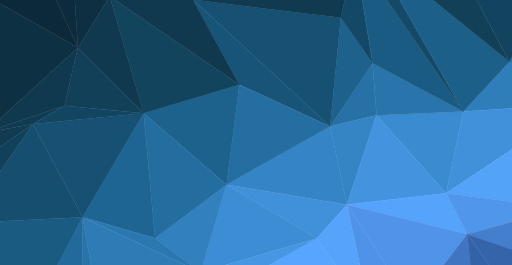
t = 0.00 s
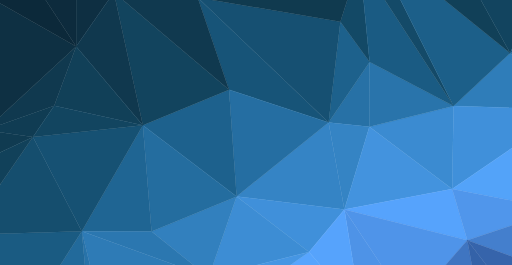
t = 0.83 s
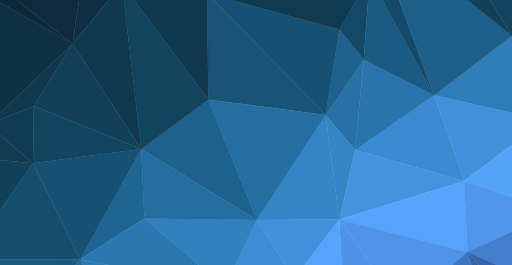
t = 2.50 s
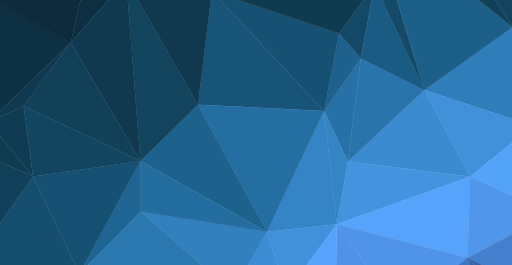
t = 3.33 s
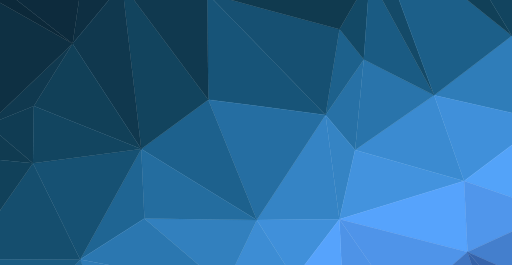
t = 4.17 s
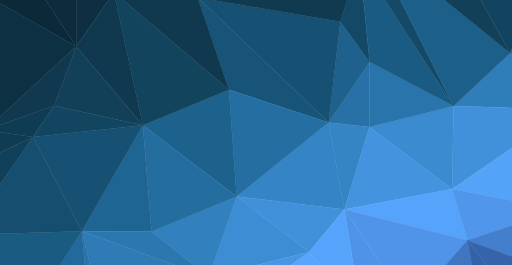
t = 5.83 s

The animated SVG that drew these frames (rendered in a browser with its animation timeline set to each time). Animation: 107 SMIL elements (animate=107); one cycle of 6.67 s, repeats indefinitely.

<?xml version="1.0" encoding="utf-8"?>
<svg xmlns="http://www.w3.org/2000/svg" xmlns:xlink="http://www.w3.org/1999/xlink" style="margin: auto; background: rgb(241, 242, 243); display: block; z-index: 1; position: relative; shape-rendering: auto;" width="1433" height="742" preserveAspectRatio="xMidYMid" viewBox="0 0 1433 742">
<g transform="translate(716.5,371) scale(1,1) translate(-716.5,-371)"><g id="bk-0.33404553338382015"><path d="M 924 354  L 1054 323  L 1043 177 Z" stroke="#2771a6" fill="#2771a6">
  <animate attributeName="d" repeatDur="indefinite" dur="6.666666666666666s" keyTimes="0;0.5;1" values="M 924 354  L 1054 323  L 1043 177 Z;M 907 311  L 974 452  L 1010 163 Z;M 924 354  L 1054 323  L 1043 177 Z"></animate>
</path><path d="M 1043 177  L 954 50  L 924 354 Z" stroke="#1d618c" fill="#1d618c">
  <animate attributeName="d" repeatDur="indefinite" dur="6.666666666666666s" keyTimes="0;0.5;1" values="M 1043 177  L 954 50  L 924 354 Z;M 1010 163  L 949 93  L 907 311 Z;M 1043 177  L 954 50  L 924 354 Z"></animate>
</path><path d="M 924 354  L 971 573  L 1054 323 Z" stroke="#3584c4" fill="#3584c4">
  <animate attributeName="d" repeatDur="indefinite" dur="6.666666666666666s" keyTimes="0;0.5;1" values="M 924 354  L 971 573  L 1054 323 Z;M 907 311  L 943 628  L 974 452 Z;M 924 354  L 971 573  L 1054 323 Z"></animate>
</path><path d="M 1249 541  L 1297 312  L 1054 323 Z" stroke="#3b8bd1" fill="#3b8bd1">
  <animate attributeName="d" repeatDur="indefinite" dur="6.666666666666666s" keyTimes="0;0.5;1" values="M 1249 541  L 1297 312  L 1054 323 Z;M 1316 495  L 1188 252  L 974 452 Z;M 1249 541  L 1297 312  L 1054 323 Z"></animate>
</path><path d="M 1054 323  L 1297 312  L 1043 177 Z" stroke="#2974ab" fill="#2974ab">
  <animate attributeName="d" repeatDur="indefinite" dur="6.666666666666666s" keyTimes="0;0.5;1" values="M 1054 323  L 1297 312  L 1043 177 Z;M 974 452  L 1188 252  L 1010 163 Z;M 1054 323  L 1297 312  L 1043 177 Z"></animate>
</path><path d="M 1043 177  L 993 -130  L 954 50 Z" stroke="#134966" fill="#134966">
  <animate attributeName="d" repeatDur="indefinite" dur="6.666666666666666s" keyTimes="0;0.5;1" values="M 1043 177  L 993 -130  L 954 50 Z;M 1010 163  L 1049 -43  L 949 93 Z;M 1043 177  L 993 -130  L 954 50 Z"></animate>
</path><path d="M 1297 312  L 993 -130  L 1043 177 Z" stroke="#1a5b83" fill="#1a5b83">
  <animate attributeName="d" repeatDur="indefinite" dur="6.666666666666666s" keyTimes="0;0.5;1" values="M 1297 312  L 993 -130  L 1043 177 Z;M 1188 252  L 1049 -43  L 1010 163 Z;M 1297 312  L 993 -130  L 1043 177 Z"></animate>
</path><path d="M 540 -1  L 670 237  L 924 354 Z" stroke="#175478" fill="#175478">
  <animate attributeName="d" repeatDur="indefinite" dur="6.666666666666666s" keyTimes="0;0.5;1" values="M 540 -1  L 670 237  L 924 354 Z;M 593 -24  L 554 293  L 907 311 Z;M 540 -1  L 670 237  L 924 354 Z"></animate>
</path><path d="M 540 -1  L 924 354  L 954 50 Z" stroke="#165072" fill="#165072">
  <animate attributeName="d" repeatDur="indefinite" dur="6.666666666666666s" keyTimes="0;0.5;1" values="M 540 -1  L 924 354  L 954 50 Z;M 593 -24  L 907 311  L 949 93 Z;M 540 -1  L 924 354  L 954 50 Z"></animate>
</path><path d="M 924 354  L 634 517  L 971 573 Z" stroke="#3584c5" fill="#3584c5">
  <animate attributeName="d" repeatDur="indefinite" dur="6.666666666666666s" keyTimes="0;0.5;1" values="M 924 354  L 634 517  L 971 573 Z;M 907 311  L 747 649  L 943 628 Z;M 924 354  L 634 517  L 971 573 Z"></animate>
</path><path d="M 971 573  L 1249 541  L 1054 323 Z" stroke="#4393de" fill="#4393de">
  <animate attributeName="d" repeatDur="indefinite" dur="6.666666666666666s" keyTimes="0;0.5;1" values="M 971 573  L 1249 541  L 1054 323 Z;M 943 628  L 1316 495  L 974 452 Z;M 971 573  L 1249 541  L 1054 323 Z"></animate>
</path><path d="M 670 237  L 634 517  L 924 354 Z" stroke="#256ea2" fill="#256ea2">
  <animate attributeName="d" repeatDur="indefinite" dur="6.666666666666666s" keyTimes="0;0.5;1" values="M 670 237  L 634 517  L 924 354 Z;M 554 293  L 747 649  L 907 311 Z;M 670 237  L 634 517  L 924 354 Z"></animate>
</path><path d="M 993 -130  L 540 -1  L 954 50 Z" stroke="#103a4f" fill="#103a4f">
  <animate attributeName="d" repeatDur="indefinite" dur="6.666666666666666s" keyTimes="0;0.5;1" values="M 993 -130  L 540 -1  L 954 50 Z;M 1049 -43  L 593 -24  L 949 93 Z;M 993 -130  L 540 -1  L 954 50 Z"></animate>
</path><path d="M 1624 291  L 1426 173  L 1297 312 Z" stroke="#2f7db9" fill="#2f7db9">
  <animate attributeName="d" repeatDur="indefinite" dur="6.666666666666666s" keyTimes="0;0.5;1" values="M 1624 291  L 1426 173  L 1297 312 Z;M 1492 352  L 1435 76  L 1188 252 Z;M 1624 291  L 1426 173  L 1297 312 Z"></animate>
</path><path d="M 1297 312  L 1038 -141  L 993 -130 Z" stroke="#144a68" fill="#144a68">
  <animate attributeName="d" repeatDur="indefinite" dur="6.666666666666666s" keyTimes="0;0.5;1" values="M 1297 312  L 1038 -141  L 993 -130 Z;M 1188 252  L 1037 -243  L 1049 -43 Z;M 1297 312  L 1038 -141  L 993 -130 Z"></animate>
</path><path d="M 634 517  L 886 668  L 971 573 Z" stroke="#4090da" fill="#4090da">
  <animate attributeName="d" repeatDur="indefinite" dur="6.666666666666666s" keyTimes="0;0.5;1" values="M 634 517  L 886 668  L 971 573 Z;M 747 649  L 802 818  L 943 628 Z;M 634 517  L 886 668  L 971 573 Z"></animate>
</path><path d="M 971 573  L 1308 656  L 1249 541 Z" stroke="#56a3fc" fill="#56a3fc">
  <animate attributeName="d" repeatDur="indefinite" dur="6.666666666666666s" keyTimes="0;0.5;1" values="M 971 573  L 1308 656  L 1249 541 Z;M 943 628  L 1309 722  L 1316 495 Z;M 971 573  L 1308 656  L 1249 541 Z"></animate>
</path><path d="M 1426 173  L 1038 -141  L 1297 312 Z" stroke="#1c5f89" fill="#1c5f89">
  <animate attributeName="d" repeatDur="indefinite" dur="6.666666666666666s" keyTimes="0;0.5;1" values="M 1426 173  L 1038 -141  L 1297 312 Z;M 1435 76  L 1037 -243  L 1188 252 Z;M 1426 173  L 1038 -141  L 1297 312 Z"></animate>
</path><path d="M 993 -130  L 720 -235  L 540 -1 Z" stroke="#0e3246" fill="#0e3246">
  <animate attributeName="d" repeatDur="indefinite" dur="6.666666666666666s" keyTimes="0;0.5;1" values="M 993 -130  L 720 -235  L 540 -1 Z;M 1049 -43  L 761 -331  L 593 -24 Z;M 993 -130  L 720 -235  L 540 -1 Z"></animate>
</path><path d="M 1155 856  L 1308 656  L 971 573 Z" stroke="#4f94e9" fill="#4f94e9">
  <animate attributeName="d" repeatDur="indefinite" dur="6.666666666666666s" keyTimes="0;0.5;1" values="M 1155 856  L 1308 656  L 971 573 Z;M 1115 868  L 1309 722  L 943 628 Z;M 1155 856  L 1308 656  L 971 573 Z"></animate>
</path><path d="M 1249 541  L 1624 291  L 1297 312 Z" stroke="#4090da" fill="#4090da">
  <animate attributeName="d" repeatDur="indefinite" dur="6.666666666666666s" keyTimes="0;0.5;1" values="M 1249 541  L 1624 291  L 1297 312 Z;M 1316 495  L 1492 352  L 1188 252 Z;M 1249 541  L 1624 291  L 1297 312 Z"></animate>
</path><path d="M 670 237  L 402 317  L 634 517 Z" stroke="#1d618d" fill="#1d618d">
  <animate attributeName="d" repeatDur="indefinite" dur="6.666666666666666s" keyTimes="0;0.5;1" values="M 670 237  L 402 317  L 634 517 Z;M 554 293  L 393 451  L 747 649 Z;M 670 237  L 402 317  L 634 517 Z"></animate>
</path><path d="M 307 -10  L 402 317  L 670 237 Z" stroke="#12445e" fill="#12445e">
  <animate attributeName="d" repeatDur="indefinite" dur="6.666666666666666s" keyTimes="0;0.5;1" values="M 307 -10  L 402 317  L 670 237 Z;M 353 -56  L 393 451  L 554 293 Z;M 307 -10  L 402 317  L 670 237 Z"></animate>
</path><path d="M 1035 873  L 1155 856  L 971 573 Z" stroke="#4e93e7" fill="#4e93e7">
  <animate attributeName="d" repeatDur="indefinite" dur="6.666666666666666s" keyTimes="0;0.5;1" values="M 1035 873  L 1155 856  L 971 573 Z;M 938 883  L 1115 868  L 943 628 Z;M 1035 873  L 1155 856  L 971 573 Z"></animate>
</path><path d="M 886 668  L 1035 873  L 971 573 Z" stroke="#56a3fc" fill="#56a3fc">
  <animate attributeName="d" repeatDur="indefinite" dur="6.666666666666666s" keyTimes="0;0.5;1" values="M 886 668  L 1035 873  L 971 573 Z;M 802 818  L 938 883  L 943 628 Z;M 886 668  L 1035 873  L 971 573 Z"></animate>
</path><path d="M 634 517  L 562 762  L 886 668 Z" stroke="#3d8dd4" fill="#3d8dd4">
  <animate attributeName="d" repeatDur="indefinite" dur="6.666666666666666s" keyTimes="0;0.5;1" values="M 634 517  L 562 762  L 886 668 Z;M 747 649  L 651 818  L 802 818 Z;M 634 517  L 562 762  L 886 668 Z"></animate>
</path><path d="M 886 668  L 647 801  L 1035 873 Z" stroke="#57a5fe" fill="#57a5fe">
  <animate attributeName="d" repeatDur="indefinite" dur="6.666666666666666s" keyTimes="0;0.5;1" values="M 886 668  L 647 801  L 1035 873 Z;M 802 818  L 770 946  L 938 883 Z;M 886 668  L 647 801  L 1035 873 Z"></animate>
</path><path d="M 434 667  L 562 762  L 634 517 Z" stroke="#3280be" fill="#3280be">
  <animate attributeName="d" repeatDur="indefinite" dur="6.666666666666666s" keyTimes="0;0.5;1" values="M 434 667  L 562 762  L 634 517 Z;M 394 593  L 651 818  L 747 649 Z;M 434 667  L 562 762  L 634 517 Z"></animate>
</path><path d="M 402 317  L 434 667  L 634 517 Z" stroke="#246d9f" fill="#246d9f">
  <animate attributeName="d" repeatDur="indefinite" dur="6.666666666666666s" keyTimes="0;0.5;1" values="M 402 317  L 434 667  L 634 517 Z;M 393 451  L 394 593  L 747 649 Z;M 402 317  L 434 667  L 634 517 Z"></animate>
</path><path d="M 1573 583  L 1624 291  L 1249 541 Z" stroke="#53a3f9" fill="#53a3f9">
  <animate attributeName="d" repeatDur="indefinite" dur="6.666666666666666s" keyTimes="0;0.5;1" values="M 1573 583  L 1624 291  L 1249 541 Z;M 1544 598  L 1492 352  L 1316 495 Z;M 1573 583  L 1624 291  L 1249 541 Z"></animate>
</path><path d="M 1573 583  L 1249 541  L 1308 656 Z" stroke="#5096eb" fill="#5096eb">
  <animate attributeName="d" repeatDur="indefinite" dur="6.666666666666666s" keyTimes="0;0.5;1" values="M 1573 583  L 1249 541  L 1308 656 Z;M 1544 598  L 1316 495  L 1309 722 Z;M 1573 583  L 1249 541  L 1308 656 Z"></animate>
</path><path d="M 562 762  L 647 801  L 886 668 Z" stroke="#4696e3" fill="#4696e3">
  <animate attributeName="d" repeatDur="indefinite" dur="6.666666666666666s" keyTimes="0;0.5;1" values="M 562 762  L 647 801  L 886 668 Z;M 651 818  L 770 946  L 802 818 Z;M 562 762  L 647 801  L 886 668 Z"></animate>
</path><path d="M 1426 173  L 1205 -242  L 1038 -141 Z" stroke="#114058" fill="#114058">
  <animate attributeName="d" repeatDur="indefinite" dur="6.666666666666666s" keyTimes="0;0.5;1" values="M 1426 173  L 1205 -242  L 1038 -141 Z;M 1435 76  L 1245 -222  L 1037 -243 Z;M 1426 173  L 1205 -242  L 1038 -141 Z"></animate>
</path><path d="M 1577 -135  L 1205 -242  L 1426 173 Z" stroke="#12445f" fill="#12445f">
  <animate attributeName="d" repeatDur="indefinite" dur="6.666666666666666s" keyTimes="0;0.5;1" values="M 1577 -135  L 1205 -242  L 1426 173 Z;M 1513 -284  L 1245 -222  L 1435 76 Z;M 1577 -135  L 1205 -242  L 1426 173 Z"></animate>
</path><path d="M 1205 -242  L 720 -235  L 1038 -141 Z" stroke="#0e3044" fill="#0e3044">
  <animate attributeName="d" repeatDur="indefinite" dur="6.666666666666666s" keyTimes="0;0.5;1" values="M 1205 -242  L 720 -235  L 1038 -141 Z;M 1245 -222  L 761 -331  L 1037 -243 Z;M 1205 -242  L 720 -235  L 1038 -141 Z"></animate>
</path><path d="M 1038 -141  L 720 -235  L 993 -130 Z" stroke="#0e3246" fill="#0e3246">
  <animate attributeName="d" repeatDur="indefinite" dur="6.666666666666666s" keyTimes="0;0.5;1" values="M 1038 -141  L 720 -235  L 993 -130 Z;M 1037 -243  L 761 -331  L 1049 -43 Z;M 1038 -141  L 720 -235  L 993 -130 Z"></animate>
</path><path d="M 540 -1  L 307 -10  L 670 237 Z" stroke="#10394f" fill="#10394f">
  <animate attributeName="d" repeatDur="indefinite" dur="6.666666666666666s" keyTimes="0;0.5;1" values="M 540 -1  L 307 -10  L 670 237 Z;M 593 -24  L 353 -56  L 554 293 Z;M 540 -1  L 307 -10  L 670 237 Z"></animate>
</path><path d="M 1624 291  L 1501 95  L 1426 173 Z" stroke="#2772a7" fill="#2772a7">
  <animate attributeName="d" repeatDur="indefinite" dur="6.666666666666666s" keyTimes="0;0.5;1" values="M 1624 291  L 1501 95  L 1426 173 Z;M 1492 352  L 1517 6  L 1435 76 Z;M 1624 291  L 1501 95  L 1426 173 Z"></animate>
</path><path d="M 1707 790  L 1573 583  L 1308 656 Z" stroke="#447fcd" fill="#447fcd">
  <animate attributeName="d" repeatDur="indefinite" dur="6.666666666666666s" keyTimes="0;0.5;1" values="M 1707 790  L 1573 583  L 1308 656 Z;M 1628 877  L 1544 598  L 1309 722 Z;M 1707 790  L 1573 583  L 1308 656 Z"></animate>
</path><path d="M 1624 291  L 1718 109  L 1501 95 Z" stroke="#266fa3" fill="#266fa3">
  <animate attributeName="d" repeatDur="indefinite" dur="6.666666666666666s" keyTimes="0;0.5;1" values="M 1624 291  L 1718 109  L 1501 95 Z;M 1492 352  L 1749 111  L 1517 6 Z;M 1624 291  L 1718 109  L 1501 95 Z"></animate>
</path><path d="M 720 -235  L 598 -255  L 540 -1 Z" stroke="#0d2d40" fill="#0d2d40">
  <animate attributeName="d" repeatDur="indefinite" dur="6.666666666666666s" keyTimes="0;0.5;1" values="M 720 -235  L 598 -255  L 540 -1 Z;M 761 -331  L 552 -198  L 593 -24 Z;M 720 -235  L 598 -255  L 540 -1 Z"></animate>
</path><path d="M 1807 505  L 1718 109  L 1624 291 Z" stroke="#3989cd" fill="#3989cd">
  <animate attributeName="d" repeatDur="indefinite" dur="6.666666666666666s" keyTimes="0;0.5;1" values="M 1807 505  L 1718 109  L 1624 291 Z;M 1849 532  L 1749 111  L 1492 352 Z;M 1807 505  L 1718 109  L 1624 291 Z"></animate>
</path><path d="M 1501 95  L 1577 -135  L 1426 173 Z" stroke="#19597f" fill="#19597f">
  <animate attributeName="d" repeatDur="indefinite" dur="6.666666666666666s" keyTimes="0;0.5;1" values="M 1501 95  L 1577 -135  L 1426 173 Z;M 1517 6  L 1513 -284  L 1435 76 Z;M 1501 95  L 1577 -135  L 1426 173 Z"></animate>
</path><path d="M 1727 -73  L 1577 -135  L 1501 95 Z" stroke="#144c6b" fill="#144c6b">
  <animate attributeName="d" repeatDur="indefinite" dur="6.666666666666666s" keyTimes="0;0.5;1" values="M 1727 -73  L 1577 -135  L 1501 95 Z;M 1680 50  L 1513 -284  L 1517 6 Z;M 1727 -73  L 1577 -135  L 1501 95 Z"></animate>
</path><path d="M 1205 -242  L 1679 -278  L 720 -235 Z" stroke="#0e3043" fill="#0e3043">
  <animate attributeName="d" repeatDur="indefinite" dur="6.666666666666666s" keyTimes="0;0.5;1" values="M 1205 -242  L 1679 -278  L 720 -235 Z;M 1245 -222  L 1754 -271  L 761 -331 Z;M 1205 -242  L 1679 -278  L 720 -235 Z"></animate>
</path><path d="M 415 -260  L 307 -10  L 540 -1 Z" stroke="#0d2e41" fill="#0d2e41">
  <animate attributeName="d" repeatDur="indefinite" dur="6.666666666666666s" keyTimes="0;0.5;1" values="M 415 -260  L 307 -10  L 540 -1 Z;M 338 -170  L 353 -56  L 593 -24 Z;M 415 -260  L 307 -10  L 540 -1 Z"></animate>
</path><path d="M 402 317  L 231 608  L 434 667 Z" stroke="#1f6593" fill="#1f6593">
  <animate attributeName="d" repeatDur="indefinite" dur="6.666666666666666s" keyTimes="0;0.5;1" values="M 402 317  L 231 608  L 434 667 Z;M 393 451  L 222 766  L 394 593 Z;M 402 317  L 231 608  L 434 667 Z"></animate>
</path><path d="M 92 347  L 231 608  L 402 317 Z" stroke="#165173" fill="#165173">
  <animate attributeName="d" repeatDur="indefinite" dur="6.666666666666666s" keyTimes="0;0.5;1" values="M 92 347  L 231 608  L 402 317 Z;M 92 494  L 222 766  L 393 451 Z;M 92 347  L 231 608  L 402 317 Z"></animate>
</path><path d="M 434 667  L 231 608  L 562 762 Z" stroke="#2b77b0" fill="#2b77b0">
  <animate attributeName="d" repeatDur="indefinite" dur="6.666666666666666s" keyTimes="0;0.5;1" values="M 434 667  L 231 608  L 562 762 Z;M 394 593  L 222 766  L 651 818 Z;M 434 667  L 231 608  L 562 762 Z"></animate>
</path><path d="M 562 762  L 688 948  L 647 801 Z" stroke="#4797e5" fill="#4797e5">
  <animate attributeName="d" repeatDur="indefinite" dur="6.666666666666666s" keyTimes="0;0.5;1" values="M 562 762  L 688 948  L 647 801 Z;M 651 818  L 622 971  L 770 946 Z;M 562 762  L 688 948  L 647 801 Z"></animate>
</path><path d="M 301 1012  L 688 948  L 562 762 Z" stroke="#3f8fd8" fill="#3f8fd8">
  <animate attributeName="d" repeatDur="indefinite" dur="6.666666666666666s" keyTimes="0;0.5;1" values="M 301 1012  L 688 948  L 562 762 Z;M 353 966  L 622 971  L 651 818 Z;M 301 1012  L 688 948  L 562 762 Z"></animate>
</path><path d="M 647 801  L 688 948  L 1035 873 Z" stroke="#56a4fd" fill="#56a4fd">
  <animate attributeName="d" repeatDur="indefinite" dur="6.666666666666666s" keyTimes="0;0.5;1" values="M 647 801  L 688 948  L 1035 873 Z;M 770 946  L 622 971  L 938 883 Z;M 647 801  L 688 948  L 1035 873 Z"></animate>
</path><path d="M 1345 1017  L 1308 656  L 1155 856 Z" stroke="#3f75c1" fill="#3f75c1">
  <animate attributeName="d" repeatDur="indefinite" dur="6.666666666666666s" keyTimes="0;0.5;1" values="M 1345 1017  L 1308 656  L 1155 856 Z;M 1470 1151  L 1309 722  L 1115 868 Z;M 1345 1017  L 1308 656  L 1155 856 Z"></animate>
</path><path d="M 598 -255  L 415 -260  L 540 -1 Z" stroke="#0d2b3d" fill="#0d2b3d">
  <animate attributeName="d" repeatDur="indefinite" dur="6.666666666666666s" keyTimes="0;0.5;1" values="M 598 -255  L 415 -260  L 540 -1 Z;M 552 -198  L 338 -170  L 593 -24 Z;M 598 -255  L 415 -260  L 540 -1 Z"></animate>
</path><path d="M 720 -235  L 415 -260  L 598 -255 Z" stroke="#0c2838" fill="#0c2838">
  <animate attributeName="d" repeatDur="indefinite" dur="6.666666666666666s" keyTimes="0;0.5;1" values="M 720 -235  L 415 -260  L 598 -255 Z;M 761 -331  L 338 -170  L 552 -198 Z;M 720 -235  L 415 -260  L 598 -255 Z"></animate>
</path><path d="M 1718 109  L 1727 -73  L 1501 95 Z" stroke="#1a5a82" fill="#1a5a82">
  <animate attributeName="d" repeatDur="indefinite" dur="6.666666666666666s" keyTimes="0;0.5;1" values="M 1718 109  L 1727 -73  L 1501 95 Z;M 1749 111  L 1680 50  L 1517 6 Z;M 1718 109  L 1727 -73  L 1501 95 Z"></animate>
</path><path d="M 203 -95  L 218 134  L 307 -10 Z" stroke="#0e2f42" fill="#0e2f42">
  <animate attributeName="d" repeatDur="indefinite" dur="6.666666666666666s" keyTimes="0;0.5;1" values="M 203 -95  L 218 134  L 307 -10 Z;M 243 -77  L 198 119  L 353 -56 Z;M 203 -95  L 218 134  L 307 -10 Z"></animate>
</path><path d="M 307 -10  L 218 134  L 402 317 Z" stroke="#10384e" fill="#10384e">
  <animate attributeName="d" repeatDur="indefinite" dur="6.666666666666666s" keyTimes="0;0.5;1" values="M 307 -10  L 218 134  L 402 317 Z;M 353 -56  L 198 119  L 393 451 Z;M 307 -10  L 218 134  L 402 317 Z"></animate>
</path><path d="M 218 134  L 180 296  L 402 317 Z" stroke="#114058" fill="#114058">
  <animate attributeName="d" repeatDur="indefinite" dur="6.666666666666666s" keyTimes="0;0.5;1" values="M 218 134  L 180 296  L 402 317 Z;M 198 119  L 66 297  L 393 451 Z;M 218 134  L 180 296  L 402 317 Z"></animate>
</path><path d="M 415 -260  L 203 -95  L 307 -10 Z" stroke="#0c2a3b" fill="#0c2a3b">
  <animate attributeName="d" repeatDur="indefinite" dur="6.666666666666666s" keyTimes="0;0.5;1" values="M 415 -260  L 203 -95  L 307 -10 Z;M 338 -170  L 243 -77  L 353 -56 Z;M 415 -260  L 203 -95  L 307 -10 Z"></animate>
</path><path d="M -44 372  L 92 347  L 180 296 Z" stroke="#103c53" fill="#103c53">
  <animate attributeName="d" repeatDur="indefinite" dur="6.666666666666666s" keyTimes="0;0.5;1" values="M -44 372  L 92 347  L 180 296 Z;M -32 342  L 92 494  L 66 297 Z;M -44 372  L 92 347  L 180 296 Z"></animate>
</path><path d="M 1572 1023  L 1707 790  L 1308 656 Z" stroke="#3664ab" fill="#3664ab">
  <animate attributeName="d" repeatDur="indefinite" dur="6.666666666666666s" keyTimes="0;0.5;1" values="M 1572 1023  L 1707 790  L 1308 656 Z;M 1593 1025  L 1628 877  L 1309 722 Z;M 1572 1023  L 1707 790  L 1308 656 Z"></animate>
</path><path d="M 1573 583  L 1807 505  L 1624 291 Z" stroke="#56a5fd" fill="#56a5fd">
  <animate attributeName="d" repeatDur="indefinite" dur="6.666666666666666s" keyTimes="0;0.5;1" values="M 1573 583  L 1807 505  L 1624 291 Z;M 1544 598  L 1849 532  L 1492 352 Z;M 1573 583  L 1807 505  L 1624 291 Z"></animate>
</path><path d="M 1718 109  L 1807 505  L 1727 -73 Z" stroke="#2873aa" fill="#2873aa">
  <animate attributeName="d" repeatDur="indefinite" dur="6.666666666666666s" keyTimes="0;0.5;1" values="M 1718 109  L 1807 505  L 1727 -73 Z;M 1749 111  L 1849 532  L 1680 50 Z;M 1718 109  L 1807 505  L 1727 -73 Z"></animate>
</path><path d="M 1345 1017  L 1155 856  L 1035 873 Z" stroke="#4076c3" fill="#4076c3">
  <animate attributeName="d" repeatDur="indefinite" dur="6.666666666666666s" keyTimes="0;0.5;1" values="M 1345 1017  L 1155 856  L 1035 873 Z;M 1470 1151  L 1115 868  L 938 883 Z;M 1345 1017  L 1155 856  L 1035 873 Z"></animate>
</path><path d="M 688 948  L 1345 1017  L 1035 873 Z" stroke="#4785d5" fill="#4785d5">
  <animate attributeName="d" repeatDur="indefinite" dur="6.666666666666666s" keyTimes="0;0.5;1" values="M 688 948  L 1345 1017  L 1035 873 Z;M 622 971  L 1470 1151  L 938 883 Z;M 688 948  L 1345 1017  L 1035 873 Z"></animate>
</path><path d="M 1345 1017  L 1572 1023  L 1308 656 Z" stroke="#3462a8" fill="#3462a8">
  <animate attributeName="d" repeatDur="indefinite" dur="6.666666666666666s" keyTimes="0;0.5;1" values="M 1345 1017  L 1572 1023  L 1308 656 Z;M 1470 1151  L 1593 1025  L 1309 722 Z;M 1345 1017  L 1572 1023  L 1308 656 Z"></animate>
</path><path d="M 231 608  L 301 1012  L 562 762 Z" stroke="#2e7bb6" fill="#2e7bb6">
  <animate attributeName="d" repeatDur="indefinite" dur="6.666666666666666s" keyTimes="0;0.5;1" values="M 231 608  L 301 1012  L 562 762 Z;M 222 766  L 353 966  L 651 818 Z;M 231 608  L 301 1012  L 562 762 Z"></animate>
</path><path d="M 688 948  L -97 1046  L 1345 1017 Z" stroke="#4f9ff2" fill="#4f9ff2">
  <animate attributeName="d" repeatDur="indefinite" dur="6.666666666666666s" keyTimes="0;0.5;1" values="M 688 948  L -97 1046  L 1345 1017 Z;M 622 971  L -66 1023  L 1470 1151 Z;M 688 948  L -97 1046  L 1345 1017 Z"></animate>
</path><path d="M 228 915  L 301 1012  L 231 608 Z" stroke="#2873a9" fill="#2873a9">
  <animate attributeName="d" repeatDur="indefinite" dur="6.666666666666666s" keyTimes="0;0.5;1" values="M 228 915  L 301 1012  L 231 608 Z;M 333 946  L 353 966  L 222 766 Z;M 228 915  L 301 1012  L 231 608 Z"></animate>
</path><path d="M 94 870  L 228 915  L 231 608 Z" stroke="#226a9b" fill="#226a9b">
  <animate attributeName="d" repeatDur="indefinite" dur="6.666666666666666s" keyTimes="0;0.5;1" values="M 94 870  L 228 915  L 231 608 Z;M 6 968  L 333 946  L 222 766 Z;M 94 870  L 228 915  L 231 608 Z"></animate>
</path><path d="M 1805 865  L 1807 505  L 1573 583 Z" stroke="#447ecc" fill="#447ecc">
  <animate attributeName="d" repeatDur="indefinite" dur="6.666666666666666s" keyTimes="0;0.5;1" values="M 1805 865  L 1807 505  L 1573 583 Z;M 1750 708  L 1849 532  L 1544 598 Z;M 1805 865  L 1807 505  L 1573 583 Z"></animate>
</path><path d="M 1572 1023  L 1625 869  L 1707 790 Z" stroke="#2b5293" fill="#2b5293">
  <animate attributeName="d" repeatDur="indefinite" dur="6.666666666666666s" keyTimes="0;0.5;1" values="M 1572 1023  L 1625 869  L 1707 790 Z;M 1593 1025  L 1714 944  L 1628 877 Z;M 1572 1023  L 1625 869  L 1707 790 Z"></animate>
</path><path d="M 1707 790  L 1805 865  L 1573 583 Z" stroke="#3a6bb4" fill="#3a6bb4">
  <animate attributeName="d" repeatDur="indefinite" dur="6.666666666666666s" keyTimes="0;0.5;1" values="M 1707 790  L 1805 865  L 1573 583 Z;M 1628 877  L 1750 708  L 1544 598 Z;M 1707 790  L 1805 865  L 1573 583 Z"></animate>
</path><path d="M 1345 1017  L 1625 869  L 1572 1023 Z" stroke="#2a5192" fill="#2a5192">
  <animate attributeName="d" repeatDur="indefinite" dur="6.666666666666666s" keyTimes="0;0.5;1" values="M 1345 1017  L 1625 869  L 1572 1023 Z;M 1470 1151  L 1714 944  L 1593 1025 Z;M 1345 1017  L 1625 869  L 1572 1023 Z"></animate>
</path><path d="M 1807 505  L 1679 -278  L 1727 -73 Z" stroke="#1b5c85" fill="#1b5c85">
  <animate attributeName="d" repeatDur="indefinite" dur="6.666666666666666s" keyTimes="0;0.5;1" values="M 1807 505  L 1679 -278  L 1727 -73 Z;M 1849 532  L 1754 -271  L 1680 50 Z;M 1807 505  L 1679 -278  L 1727 -73 Z"></animate>
</path><path d="M 1727 -73  L 1679 -278  L 1577 -135 Z" stroke="#10394f" fill="#10394f">
  <animate attributeName="d" repeatDur="indefinite" dur="6.666666666666666s" keyTimes="0;0.5;1" values="M 1727 -73  L 1679 -278  L 1577 -135 Z;M 1680 50  L 1754 -271  L 1513 -284 Z;M 1727 -73  L 1679 -278  L 1577 -135 Z"></animate>
</path><path d="M 1577 -135  L 1679 -278  L 1205 -242 Z" stroke="#0f3449" fill="#0f3449">
  <animate attributeName="d" repeatDur="indefinite" dur="6.666666666666666s" keyTimes="0;0.5;1" values="M 1577 -135  L 1679 -278  L 1205 -242 Z;M 1513 -284  L 1754 -271  L 1245 -222 Z;M 1577 -135  L 1679 -278  L 1205 -242 Z"></animate>
</path><path d="M 180 296  L 92 347  L 402 317 Z" stroke="#124560" fill="#124560">
  <animate attributeName="d" repeatDur="indefinite" dur="6.666666666666666s" keyTimes="0;0.5;1" values="M 180 296  L 92 347  L 402 317 Z;M 66 297  L 92 494  L 393 451 Z;M 180 296  L 92 347  L 402 317 Z"></animate>
</path><path d="M -44 372  L 180 296  L 218 134 Z" stroke="#10394f" fill="#10394f">
  <animate attributeName="d" repeatDur="indefinite" dur="6.666666666666666s" keyTimes="0;0.5;1" values="M -44 372  L 180 296  L 218 134 Z;M -32 342  L 66 297  L 198 119 Z;M -44 372  L 180 296  L 218 134 Z"></animate>
</path><path d="M 1625 869  L 1805 865  L 1707 790 Z" stroke="#2f599c" fill="#2f599c">
  <animate attributeName="d" repeatDur="indefinite" dur="6.666666666666666s" keyTimes="0;0.5;1" values="M 1625 869  L 1805 865  L 1707 790 Z;M 1714 944  L 1750 708  L 1628 877 Z;M 1625 869  L 1805 865  L 1707 790 Z"></animate>
</path><path d="M 415 -260  L 85 -159  L 203 -95 Z" stroke="#0b2536" fill="#0b2536">
  <animate attributeName="d" repeatDur="indefinite" dur="6.666666666666666s" keyTimes="0;0.5;1" values="M 415 -260  L 85 -159  L 203 -95 Z;M 338 -170  L -84 -39  L 243 -77 Z;M 415 -260  L 85 -159  L 203 -95 Z"></animate>
</path><path d="M 203 -95  L 85 -159  L 218 134 Z" stroke="#0d2b3d" fill="#0d2b3d">
  <animate attributeName="d" repeatDur="indefinite" dur="6.666666666666666s" keyTimes="0;0.5;1" values="M 203 -95  L 85 -159  L 218 134 Z;M 243 -77  L -84 -39  L 198 119 Z;M 203 -95  L 85 -159  L 218 134 Z"></animate>
</path><path d="M -149 -75  L -44 372  L 218 134 Z" stroke="#0e3043" fill="#0e3043">
  <animate attributeName="d" repeatDur="indefinite" dur="6.666666666666666s" keyTimes="0;0.5;1" values="M -149 -75  L -44 372  L 218 134 Z;M -111 -55  L -32 342  L 198 119 Z;M -149 -75  L -44 372  L 218 134 Z"></animate>
</path><path d="M -99 624  L 94 870  L 231 608 Z" stroke="#1a5b82" fill="#1a5b82">
  <animate attributeName="d" repeatDur="indefinite" dur="6.666666666666666s" keyTimes="0;0.5;1" values="M -99 624  L 94 870  L 231 608 Z;M -94 759  L 6 968  L 222 766 Z;M -99 624  L 94 870  L 231 608 Z"></animate>
</path><path d="M -99 624  L 231 608  L 92 347 Z" stroke="#154e6e" fill="#154e6e">
  <animate attributeName="d" repeatDur="indefinite" dur="6.666666666666666s" keyTimes="0;0.5;1" values="M -99 624  L 231 608  L 92 347 Z;M -94 759  L 222 766  L 92 494 Z;M -99 624  L 231 608  L 92 347 Z"></animate>
</path><path d="M 228 915  L -97 1046  L 301 1012 Z" stroke="#246d9f" fill="#246d9f">
  <animate attributeName="d" repeatDur="indefinite" dur="6.666666666666666s" keyTimes="0;0.5;1" values="M 228 915  L -97 1046  L 301 1012 Z;M 333 946  L -66 1023  L 353 966 Z;M 228 915  L -97 1046  L 301 1012 Z"></animate>
</path><path d="M -44 372  L -117 494  L 92 347 Z" stroke="#103b51" fill="#103b51">
  <animate attributeName="d" repeatDur="indefinite" dur="6.666666666666666s" keyTimes="0;0.5;1" values="M -44 372  L -117 494  L 92 347 Z;M -32 342  L -72 421  L 92 494 Z;M -44 372  L -117 494  L 92 347 Z"></animate>
</path><path d="M -345 593  L -117 494  L -44 372 Z" stroke="#10384e" fill="#10384e">
  <animate attributeName="d" repeatDur="indefinite" dur="6.666666666666666s" keyTimes="0;0.5;1" values="M -345 593  L -117 494  L -44 372 Z;M -314 583  L -72 421  L -32 342 Z;M -345 593  L -117 494  L -44 372 Z"></animate>
</path><path d="M 85 -159  L -149 -75  L 218 134 Z" stroke="#0c293a" fill="#0c293a">
  <animate attributeName="d" repeatDur="indefinite" dur="6.666666666666666s" keyTimes="0;0.5;1" values="M 85 -159  L -149 -75  L 218 134 Z;M -84 -39  L -111 -55  L 198 119 Z;M 85 -159  L -149 -75  L 218 134 Z"></animate>
</path><path d="M -345 593  L -99 624  L -117 494 Z" stroke="#103b52" fill="#103b52">
  <animate attributeName="d" repeatDur="indefinite" dur="6.666666666666666s" keyTimes="0;0.5;1" values="M -345 593  L -99 624  L -117 494 Z;M -314 583  L -94 759  L -72 421 Z;M -345 593  L -99 624  L -117 494 Z"></animate>
</path><path d="M -117 494  L -99 624  L 92 347 Z" stroke="#11415a" fill="#11415a">
  <animate attributeName="d" repeatDur="indefinite" dur="6.666666666666666s" keyTimes="0;0.5;1" values="M -117 494  L -99 624  L 92 347 Z;M -72 421  L -94 759  L 92 494 Z;M -117 494  L -99 624  L 92 347 Z"></animate>
</path><path d="M -99 624  L -97 1046  L 94 870 Z" stroke="#19587e" fill="#19587e">
  <animate attributeName="d" repeatDur="indefinite" dur="6.666666666666666s" keyTimes="0;0.5;1" values="M -99 624  L -97 1046  L 94 870 Z;M -94 759  L -66 1023  L 6 968 Z;M -99 624  L -97 1046  L 94 870 Z"></animate>
</path><path d="M 94 870  L -97 1046  L 228 915 Z" stroke="#1f6593" fill="#1f6593">
  <animate attributeName="d" repeatDur="indefinite" dur="6.666666666666666s" keyTimes="0;0.5;1" values="M 94 870  L -97 1046  L 228 915 Z;M 6 968  L -66 1023  L 333 946 Z;M 94 870  L -97 1046  L 228 915 Z"></animate>
</path><path d="M 301 1012  L -97 1046  L 688 948 Z" stroke="#2f7cb8" fill="#2f7cb8">
  <animate attributeName="d" repeatDur="indefinite" dur="6.666666666666666s" keyTimes="0;0.5;1" values="M 301 1012  L -97 1046  L 688 948 Z;M 353 966  L -66 1023  L 622 971 Z;M 301 1012  L -97 1046  L 688 948 Z"></animate>
</path><path d="M -372 268  L -345 593  L -44 372 Z" stroke="#0f3347" fill="#0f3347">
  <animate attributeName="d" repeatDur="indefinite" dur="6.666666666666666s" keyTimes="0;0.5;1" values="M -372 268  L -345 593  L -44 372 Z;M -480 282  L -314 583  L -32 342 Z;M -372 268  L -345 593  L -44 372 Z"></animate>
</path><path d="M -99 624  L -334 1040  L -97 1046 Z" stroke="#154c6c" fill="#154c6c">
  <animate attributeName="d" repeatDur="indefinite" dur="6.666666666666666s" keyTimes="0;0.5;1" values="M -99 624  L -334 1040  L -97 1046 Z;M -94 759  L -318 1060  L -66 1023 Z;M -99 624  L -334 1040  L -97 1046 Z"></animate>
</path><path d="M -345 593  L -279 788  L -99 624 Z" stroke="#113d54" fill="#113d54">
  <animate attributeName="d" repeatDur="indefinite" dur="6.666666666666666s" keyTimes="0;0.5;1" values="M -345 593  L -279 788  L -99 624 Z;M -314 583  L -325 667  L -94 759 Z;M -345 593  L -279 788  L -99 624 Z"></animate>
</path><path d="M -415 -263  L -313 34  L -149 -75 Z" stroke="#081d2a" fill="#081d2a">
  <animate attributeName="d" repeatDur="indefinite" dur="6.666666666666666s" keyTimes="0;0.5;1" values="M -415 -263  L -313 34  L -149 -75 Z;M -357 -137  L -367 -35  L -111 -55 Z;M -415 -263  L -313 34  L -149 -75 Z"></animate>
</path><path d="M -149 -75  L -372 268  L -44 372 Z" stroke="#0d2c3f" fill="#0d2c3f">
  <animate attributeName="d" repeatDur="indefinite" dur="6.666666666666666s" keyTimes="0;0.5;1" values="M -149 -75  L -372 268  L -44 372 Z;M -111 -55  L -480 282  L -32 342 Z;M -149 -75  L -372 268  L -44 372 Z"></animate>
</path><path d="M -345 593  L -372 268  L -279 788 Z" stroke="#0f3549" fill="#0f3549">
  <animate attributeName="d" repeatDur="indefinite" dur="6.666666666666666s" keyTimes="0;0.5;1" values="M -345 593  L -372 268  L -279 788 Z;M -314 583  L -480 282  L -325 667 Z;M -345 593  L -372 268  L -279 788 Z"></animate>
</path><path d="M -415 -263  L -149 -75  L 85 -159 Z" stroke="#091d2b" fill="#091d2b">
  <animate attributeName="d" repeatDur="indefinite" dur="6.666666666666666s" keyTimes="0;0.5;1" values="M -415 -263  L -149 -75  L 85 -159 Z;M -357 -137  L -111 -55  L -84 -39 Z;M -415 -263  L -149 -75  L 85 -159 Z"></animate>
</path><path d="M 720 -235  L -415 -263  L 415 -260 Z" stroke="#0a2130" fill="#0a2130">
  <animate attributeName="d" repeatDur="indefinite" dur="6.666666666666666s" keyTimes="0;0.5;1" values="M 720 -235  L -415 -263  L 415 -260 Z;M 761 -331  L -357 -137  L 338 -170 Z;M 720 -235  L -415 -263  L 415 -260 Z"></animate>
</path><path d="M 415 -260  L -415 -263  L 85 -159 Z" stroke="#091e2c" fill="#091e2c">
  <animate attributeName="d" repeatDur="indefinite" dur="6.666666666666666s" keyTimes="0;0.5;1" values="M 415 -260  L -415 -263  L 85 -159 Z;M 338 -170  L -357 -137  L -84 -39 Z;M 415 -260  L -415 -263  L 85 -159 Z"></animate>
</path><path d="M -313 34  L -372 268  L -149 -75 Z" stroke="#0b2535" fill="#0b2535">
  <animate attributeName="d" repeatDur="indefinite" dur="6.666666666666666s" keyTimes="0;0.5;1" values="M -313 34  L -372 268  L -149 -75 Z;M -367 -35  L -480 282  L -111 -55 Z;M -313 34  L -372 268  L -149 -75 Z"></animate>
</path><path d="M -279 788  L -334 1040  L -99 624 Z" stroke="#12445f" fill="#12445f">
  <animate attributeName="d" repeatDur="indefinite" dur="6.666666666666666s" keyTimes="0;0.5;1" values="M -279 788  L -334 1040  L -99 624 Z;M -325 667  L -318 1060  L -94 759 Z;M -279 788  L -334 1040  L -99 624 Z"></animate>
</path><path d="M -97 1046  L -334 1040  L 1345 1017 Z" stroke="#307dba" fill="#307dba">
  <animate attributeName="d" repeatDur="indefinite" dur="6.666666666666666s" keyTimes="0;0.5;1" values="M -97 1046  L -334 1040  L 1345 1017 Z;M -66 1023  L -318 1060  L 1470 1151 Z;M -97 1046  L -334 1040  L 1345 1017 Z"></animate>
</path></g><style type="text/css"> #bk-0.33404553338382015 path { stroke-width: 1 } </style></g>
</svg>
